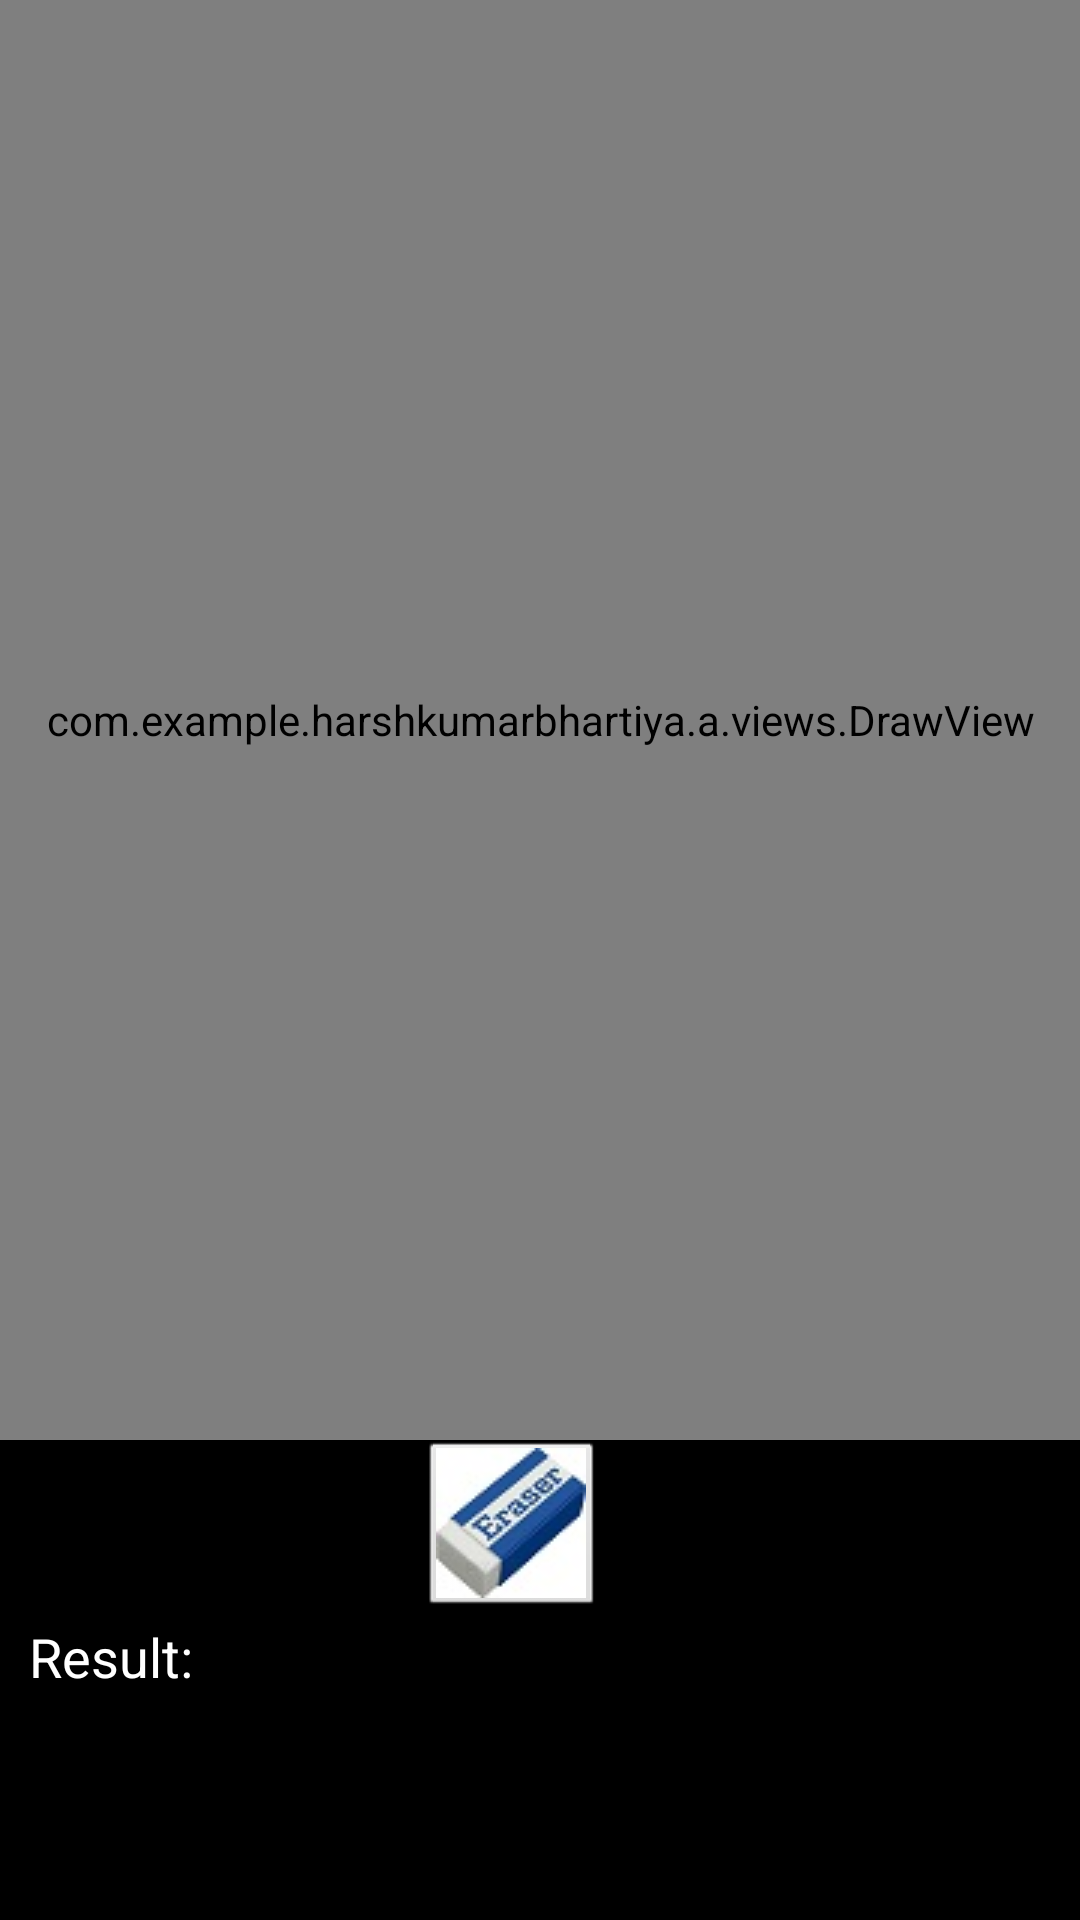

Produce the Android XML layout that renders to this screen, including the resource entries it uses.
<!-- AndroidManifest.xml: activity theme android:Theme.NoTitleBar -->
<!-- res/layout/activity_main3.xml -->
<?xml version="1.0" encoding="utf-8"?>

<LinearLayout
    xmlns:android="http://schemas.android.com/apk/res/android"
    xmlns:app="http://schemas.android.com/apk/res-auto"
    xmlns:tools="http://schemas.android.com/tools"
    android:layout_width="match_parent"
    android:layout_height="match_parent"
    android:paddingLeft="@dimen/activity_horizontal_margin"
    android:paddingRight="@dimen/activity_horizontal_margin"
    android:paddingTop="@dimen/activity_vertical_margin"
    android:paddingBottom="@dimen/activity_vertical_margin"
    android:orientation="vertical"
    tools:context="com.example.harshkumarbhartiya.a.Main3Activity">

    <com.example.harshkumarbhartiya.a.views.DrawView
        android:layout_width="match_parent"
        android:layout_height="0dp"
        android:id="@+id/draw"
        android:layout_weight="1"/>

    <ImageButton
        android:id="@+id/btn_class"
        android:layout_width="62dp"
        android:layout_height="60dp"
        android:layout_marginLeft="140dp"
        android:src="@drawable/eraser"
        />

    <LinearLayout
        android:layout_width="match_parent"
        android:orientation="horizontal"
        android:layout_height="100dp">

        <TextView
            android:id="@+id/tfRes"
            android:layout_width="0dp"
            android:layout_height="match_parent"
            android:layout_weight="1"
            android:paddingLeft="10dp"
            android:text="Result:"
            android:textAppearance="?android:attr/textAppearanceMedium"
            tools:textSize="36sp" />

    </LinearLayout>

</LinearLayout>
<!-- resources referenced by this layout -->
<resources>
  <!-- drawable eraser: jpg bitmap (drawable, 2702 bytes) -->
</resources>
